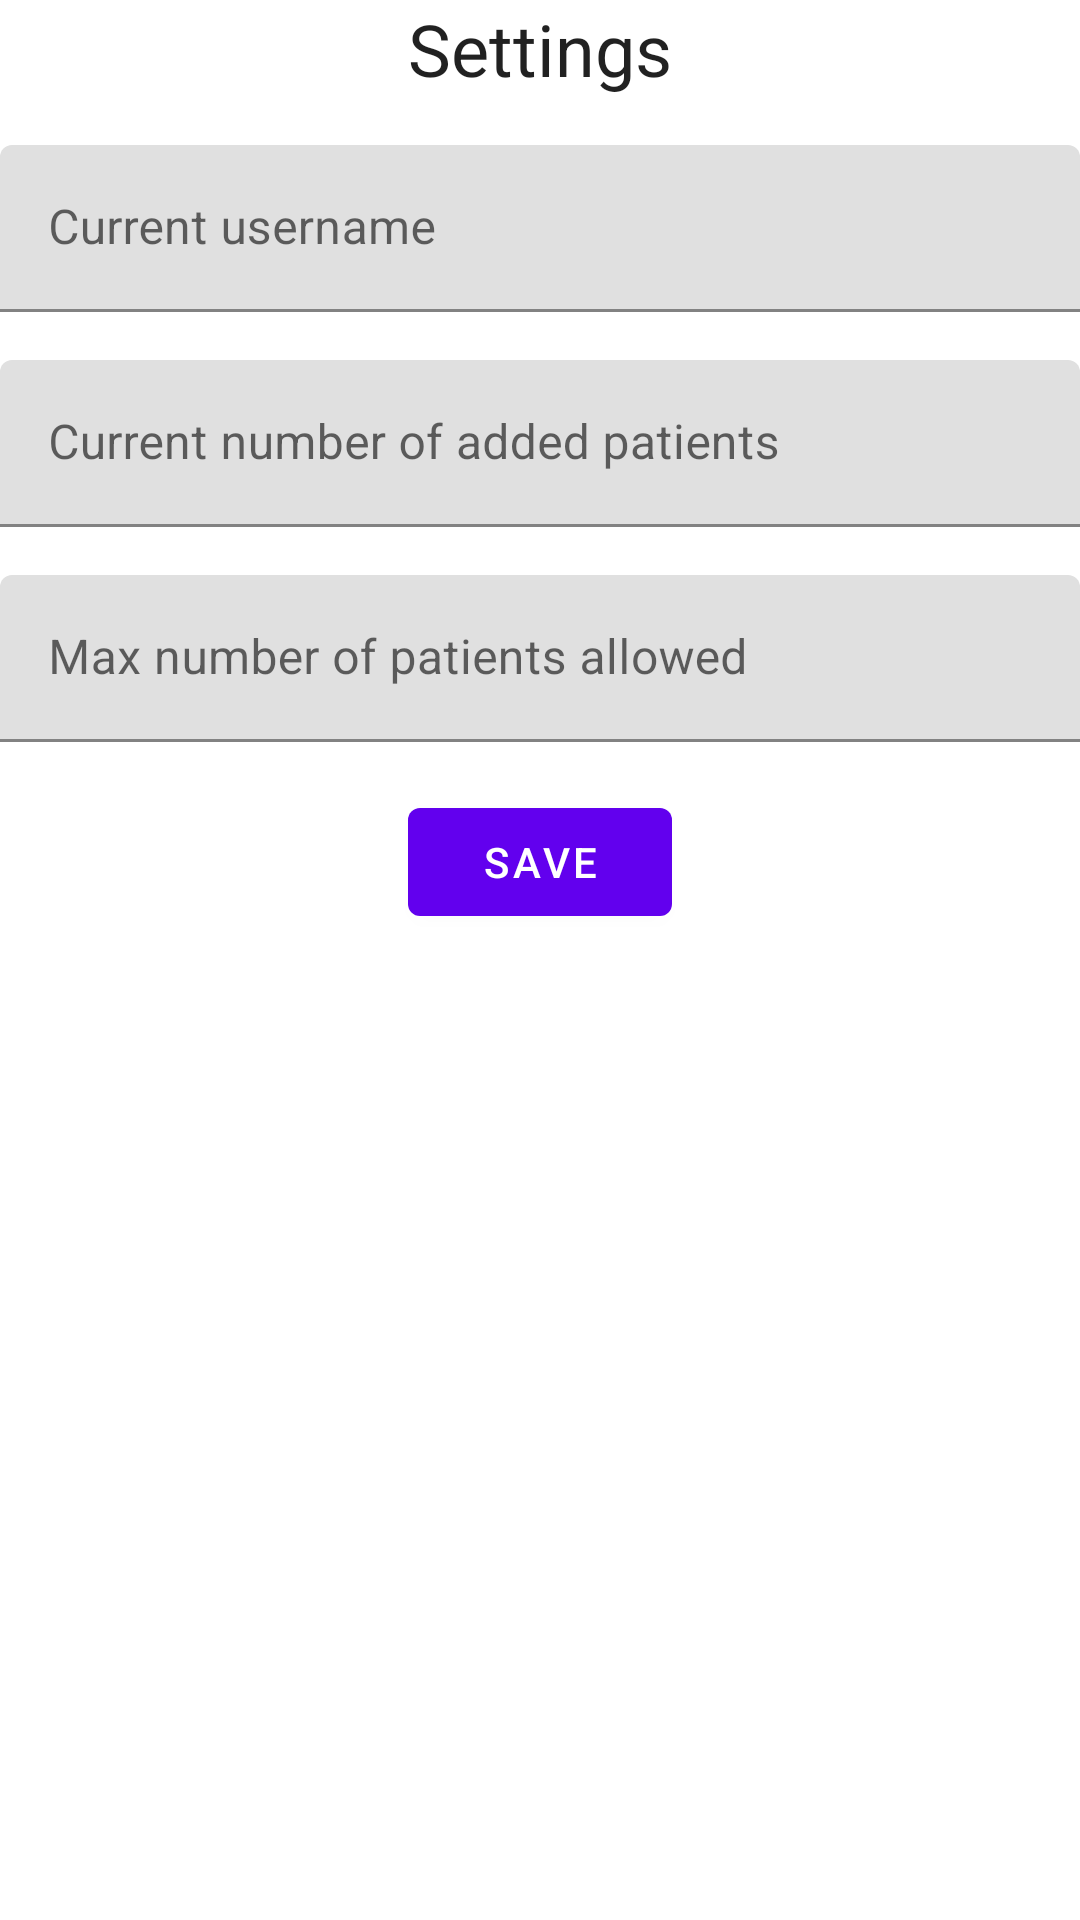

The Android layout XML behind this screen, and the referenced resources:
<!-- AndroidManifest.xml: application theme Theme.Savic -->
<!-- res/layout/fragment_settings.xml -->
<?xml version="1.0" encoding="utf-8"?>
<LinearLayout xmlns:android="http://schemas.android.com/apk/res/android"
    xmlns:tools="http://schemas.android.com/tools"
    android:layout_width="match_parent"
    android:layout_height="match_parent"
    android:layout_margin="16dp"
    android:orientation="vertical"
    tools:context=".ui.settings.SettingsFragment">

    <TextView
        style="@style/TextAppearance.AppCompat.Headline"
        android:layout_width="wrap_content"
        android:layout_height="wrap_content"
        android:layout_gravity="center"
        android:text="Settings" />

    <com.google.android.material.textfield.TextInputLayout
        android:id="@+id/username"
        android:layout_width="match_parent"
        android:layout_height="wrap_content"
        android:layout_marginTop="16dp"
        android:hint="Current username">

        <com.google.android.material.textfield.TextInputEditText
            android:layout_width="match_parent"
            android:layout_height="wrap_content" />
    </com.google.android.material.textfield.TextInputLayout>

    <com.google.android.material.textfield.TextInputLayout
        android:id="@+id/current"
        android:layout_width="match_parent"
        android:layout_height="wrap_content"
        android:layout_marginTop="16dp"
        android:hint="Current number of added patients">

        <com.google.android.material.textfield.TextInputEditText
            android:layout_width="match_parent"
            android:layout_height="wrap_content"
            android:inputType="number" />
    </com.google.android.material.textfield.TextInputLayout>

    <com.google.android.material.textfield.TextInputLayout
        android:id="@+id/allowed"
        android:layout_width="match_parent"
        android:layout_height="wrap_content"
        android:layout_marginTop="16dp"
        android:hint="Max number of patients allowed">

        <com.google.android.material.textfield.TextInputEditText
            android:layout_width="match_parent"
            android:layout_height="wrap_content"
            android:inputType="number" />
    </com.google.android.material.textfield.TextInputLayout>

    <com.google.android.material.button.MaterialButton
        android:id="@+id/save"
        android:layout_width="wrap_content"
        android:layout_height="wrap_content"
        android:layout_gravity="center"
        android:layout_marginTop="16dp"
        android:text="save" />
</LinearLayout>
<!-- resources referenced by this layout -->
<resources>
  <style name="Theme.Savic" parent="Theme.MaterialComponents.DayNight.DarkActionBar">
          
          <item name="colorPrimary">@color/purple_500</item>
          <item name="colorPrimaryVariant">@color/purple_700</item>
          <item name="colorOnPrimary">@color/white</item>
          
          <item name="colorSecondary">@color/teal_200</item>
          <item name="colorSecondaryVariant">@color/teal_700</item>
          <item name="colorOnSecondary">@color/black</item>
          
          <item name="android:statusBarColor" tools:targetApi="l">?attr/colorPrimaryVariant</item>
          
      </style>
  <!-- not gathered from this repository: default colours our renderer supplied (Android Studio template values) -->
  <color name="purple_500">#FF6200EE</color>
  <color name="purple_700">#FF3700B3</color>
  <color name="teal_200">#FF03DAC5</color>
  <color name="teal_700">#FF018786</color>
  <color name="black">#FF000000</color>
  <color name="white">#FFFFFFFF</color>
</resources>
